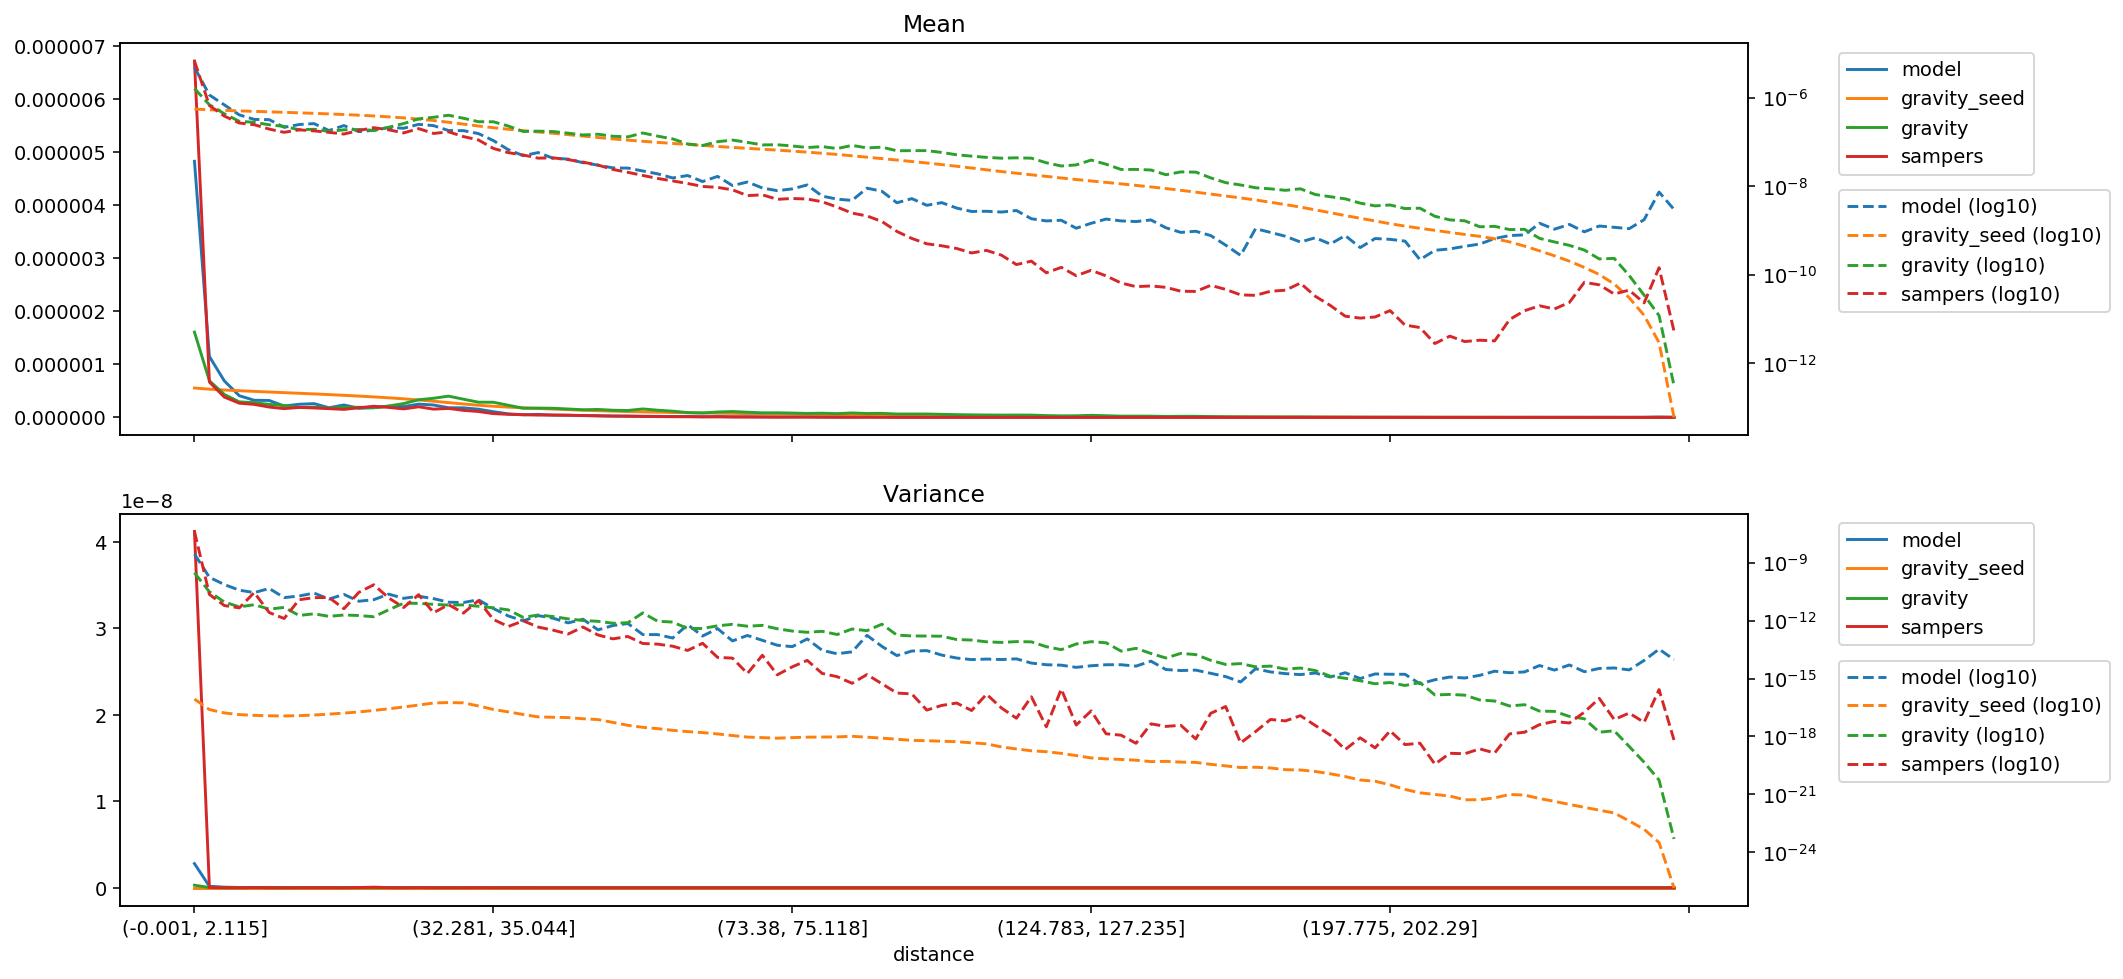

Values plotted in this chart, from the file beside it:
distance, model_mean, gravity_seed_mean, gravity_mean, sampers_mean, model_variance, gravity_seed_variance, gravity_variance, sampers_variance
(-0.001, 2.115], 4.830311118954225e-06, 5.543050742063845e-07, 1.6088078703644214e-06, 6.721579867430781e-06, 2.7971294276648406e-09, 8.622917329393284e-17, 2.982557604959981e-10, 4.1217213516199477e-08
(2.115, 3.2], 1.1483070638405718e-06, 5.319231582218557e-07, 6.907486399529423e-07, 6.65611523680699e-07, 1.734667972921288e-10, 2.4699034472418187e-17, 3.091599099562786e-11, 2.2535342083558842e-11
(3.2, 4.113], 6.873566802664309e-07, 5.16472575462854e-07, 4.3218950014135026e-07, 3.8296045095919904e-07, 7.320685832913219e-11, 1.6566355904912643e-17, 9.110709022793287e-12, 6.001372395613865e-12
(4.113, 4.957], 4.088089776936373e-07, 5.030886112576356e-07, 2.9269653064633323e-07, 2.680072926039445e-07, 3.752804543616255e-11, 1.3579652249704369e-17, 5.118052619329467e-12, 4.551676350682788e-12
(4.957, 5.788], 3.2281475847800363e-07, 4.90690274020511e-07, 2.7787130387801286e-07, 2.453505975187278e-07, 2.8091113434129032e-11, 1.2399335923559667e-17, 6.616262385342989e-12, 2.839577429274795e-11
(5.788, 6.614], 3.191911840369376e-07, 4.786239165028496e-07, 2.4423220453217197e-07, 1.952193988554646e-07, 4.5903298646235973e-11, 1.1787587239929182e-17, 3.915851875186363e-12, 2.6089143267629276e-12
(6.614, 7.456], 2.140820778147838e-07, 4.668130760801691e-07, 2.2418248111628003e-07, 1.6504723110844888e-07, 1.5510871582740775e-11, 1.1545522230753285e-17, 4.793885232151336e-12, 1.2808148332665537e-12
(7.456, 8.337], 2.473979239252169e-07, 4.5496189252742627e-07, 1.889367504365872e-07, 1.8773770101995095e-07, 1.8649512462810252e-11, 1.2001772315100713e-17, 1.847310843807335e-12, 1.1954151795063383e-11
(8.337, 9.272], 2.596326265570788e-07, 4.427311030781861e-07, 1.9338093449150725e-07, 1.7789661138965264e-07, 2.6537592397778418e-11, 1.2910168597766509e-17, 2.238497796478136e-12, 1.5393811549662804e-11
(9.272, 10.288], 1.8124359803683058e-07, 4.299751017432065e-07, 1.7307568319182741e-07, 1.6471530448242573e-07, 1.300356525207693e-11, 1.4337469360284748e-17, 1.6571824925701343e-12, 1.5708119316534814e-11
(10.288, 11.406], 2.3429925977467914e-07, 4.1645249174834507e-07, 1.8812943708878636e-07, 1.5111894796614842e-07, 2.2637149641912506e-11, 1.6278843371754044e-17, 1.937771945930302e-12, 4.088421879655589e-12
(11.406, 12.65], 1.7134107940073112e-07, 4.020180909189963e-07, 1.9103590914036821e-07, 1.8124987968158377e-07, 1.0020839859261852e-11, 1.864836216387907e-17, 1.8308420766668888e-12, 2.8953674101445203e-11
(12.65, 14.062], 1.8294486695954348e-07, 3.8635797008287357e-07, 1.8257984375766983e-07, 2.101082871793838e-07, 1.2095583880271223e-11, 2.2333678882746186e-17, 1.5789414042456224e-12, 7.15662961034669e-11
(14.062, 15.693], 2.1191389881252737e-07, 3.6920288283227956e-07, 2.1484378588671586e-07, 1.8800051270648828e-07, 2.3337375120711676e-11, 2.7113879504026104e-17, 3.6114928897947756e-12, 1.4758376882139984e-11
(15.693, 17.608], 2.0426230371997742e-07, 3.5008887965230043e-07, 2.607459578065095e-07, 1.6022212989047593e-07, 1.4201044901746801e-11, 3.369725782789283e-17, 7.975985025767111e-12, 4.74884266722672e-12
(17.608, 19.895], 2.4976352559939615e-07, 3.288487775517458e-07, 3.324734300651704e-07, 2.0013446977582312e-07, 1.817704534120399e-11, 4.2319903495607336e-17, 7.77737206050017e-12, 2.201677349609846e-11
(19.895, 22.678], 2.33694119634383e-07, 3.048894186541545e-07, 3.609193161975422e-07, 1.5574336363617906e-07, 1.369028615806068e-11, 5.411048986714297e-17, 6.934023423561695e-12, 2.533203134272134e-12
(22.678, 25.793], 1.8138113301788752e-07, 2.788554145818658e-07, 4.0081236640897806e-07, 1.6932430166807277e-07, 8.93133493860482e-12, 5.721712167894475e-17, 6.326459254014384e-12, 6.690346984133275e-12
(25.793, 29.162], 1.8019422995819714e-07, 2.5309815373301133e-07, 3.430706102506011e-07, 1.3232865675491082e-07, 8.621605157897366e-12, 5.4980933182172824e-17, 6.4966708515259504e-12, 2.4466296592983557e-12
(29.162, 32.281], 1.5453430471557356e-07, 2.2921556067847794e-07, 2.866544163135603e-07, 1.1093819967588296e-07, 1.19389341253995e-11, 3.8088938157905965e-17, 5.498934131628841e-12, 1.0884424479361143e-11
(32.281, 35.044], 1.0768989016758108e-07, 2.0993144406440378e-07, 2.8561930529092284e-07, 7.150670324226052e-08, 4.2109443080329536e-12, 2.5064020819737258e-17, 4.583828593435671e-12, 1.1441076429985978e-12
(35.044, 37.614], 6.689549187274241e-08, 1.937446322643857e-07, 2.289283755604295e-07, 5.737400241059522e-08, 1.7369355375356436e-12, 1.8718775665243866e-17, 3.5813352160069314e-12, 4.924587772842734e-13
(37.614, 40.002], 4.901746724869207e-08, 1.798906665018139e-07, 1.7230356145214473e-07, 5.079981990103102e-08, 9.69427266967266e-13, 1.3745071857586638e-17, 1.4645980917218197e-12, 9.691771415561444e-13
(40.002, 42.213], 5.765335154821878e-08, 1.6792104885537543e-07, 1.7548044736659675e-07, 4.307356243644427e-08, 1.8045577759141574e-12, 1.0294654272709012e-17, 1.946980372942401e-12, 4.617269045333282e-13
(42.213, 44.525], 4.2745872112495786e-08, 1.5707509017030005e-07, 1.7147386479797907e-07, 4.381574953977113e-08, 1.3300185978319784e-12, 9.883666671430953e-18, 1.6200190997268732e-12, 3.1929257942444573e-13
(44.525, 46.962], 4.1094516800113956e-08, 1.4618062972324777e-07, 1.5820168783171788e-07, 3.988800243346746e-08, 7.595385723116659e-13, 9.495515493749081e-18, 1.2252520644460739e-12, 2.013185977896612e-13
(46.962, 49.411], 3.399864731727463e-08, 1.3589233657340767e-07, 1.4358093632455952e-07, 3.504312832102804e-08, 1.1720861864278103e-12, 8.264623981288944e-18, 1.0093759753794255e-12, 4.630757587556408e-13
(49.411, 51.915], 2.998194331467484e-08, 1.260869909364154e-07, 1.4961052357790924e-07, 3.007415994578765e-08, 3.3026022948911295e-13, 7.512606326646374e-18, 9.160813436794673e-13, 1.7981104150395674e-13
(51.915, 54.193], 2.5994111419760948e-08, 1.1730248483077863e-07, 1.3461538285037081e-07, 2.393080273549437e-08, 5.521772508285329e-13, 5.350947486908653e-18, 7.281624352634231e-13, 1.1309028294310233e-13
(54.193, 56.242], 2.569094959257459e-08, 1.0994828790632316e-07, 1.3030245131388756e-07, 2.0646956043226383e-08, 7.039339179070388e-13, 3.785578066368713e-18, 7.748464603910201e-13, 1.5038390835424587e-13
(56.242, 58.166], 2.2115624953955346e-08, 1.03618602358816e-07, 1.5953439379610859e-07, 1.7532796788042956e-08, 1.890908647206847e-13, 2.9759990678008506e-18, 2.4962825660431613e-12, 6.519351216592786e-14
(58.166, 60.05], 1.906191441932997e-08, 9.785918402389228e-08, 1.3532370034908062e-07, 1.4989865152683473e-08, 1.8728463189851105e-13, 2.542404445133617e-18, 9.189363483182784e-13, 6.027177090739646e-14
(60.05, 61.85], 1.5403917878376862e-08, 9.261122616021113e-08, 1.1722121752889622e-07, 1.3203322101441089e-08, 1.2499717161177482e-13, 2.0760725887952817e-18, 8.380704076678056e-13, 4.704395900256824e-14
(61.85, 63.607], 1.7466544958549107e-08, 8.781338534040507e-08, 9.020226554385857e-08, 1.1548401534163573e-08, 6.167463918756772e-13, 1.7898657127204418e-18, 3.8628901589975094e-13, 2.8413099282672316e-14
(63.607, 65.353], 1.2763246242083684e-08, 8.330564973268555e-08, 8.329379608144769e-08, 9.895607011928836e-09, 1.5790903717460922e-13, 1.5908563711901886e-18, 3.903165738074508e-13, 6.686320872240266e-14
(65.353, 67.048], 1.669636659817214e-08, 7.91130452475934e-08, 1.0137067243274196e-07, 9.418967837017237e-09, 3.8571906491033535e-13, 1.3524769628798656e-18, 5.352128143761479e-13, 1.242533861611833e-14
(67.048, 68.668], 1.0370137571692991e-08, 7.527187019189904e-08, 1.1034796986677338e-07, 8.304700573931677e-09, 8.850048901907157e-14, 1.1186008267469497e-18, 6.39932983338818e-13, 1.139021845278691e-14
(68.668, 70.216], 1.2460385616098812e-08, 7.178807617466991e-08, 9.789635783412127e-08, 6.146403016743556e-09, 1.6967846749888146e-13, 9.309882836529544e-19, 5.099293202689602e-13, 1.821762545492265e-15
(70.216, 71.784], 9.132322742180567e-09, 6.851253301892802e-08, 8.584041835826627e-08, 6.404734616383655e-09, 9.49724758722256e-14, 8.70328247885146e-19, 5.635558448411222e-13, 1.602631514233641e-14
(71.784, 73.38], 7.949340933890855e-09, 6.535916054919309e-08, 8.649861789348087e-08, 5.0686056802077035e-09, 5.278135353273705e-14, 8.174518910003719e-19, 3.763681147731068e-13, 1.5579287915187429e-15
(73.38, 75.118], 8.719717799009758e-09, 6.217169610111824e-08, 8.120223478027372e-08, 5.294740368955681e-09, 4.466005281851849e-14, 8.718913680730268e-19, 2.867132682112167e-13, 4.02107402144318e-15
(75.118, 76.989], 1.0700221526229638e-08, 5.889195697092641e-08, 7.484899563055955e-08, 5.15176106364618e-09, 1.1202484874520271e-13, 9.221272287815434e-19, 2.478188584486133e-13, 8.692424546042866e-15
(76.989, 78.993], 5.996388662934969e-09, 5.5570033168504904e-08, 7.859883520012552e-08, 4.46859409710308e-09, 2.8945454454808096e-14, 9.37520848173092e-19, 2.7823157475930374e-13, 1.8403885123415228e-15
(78.993, 81.161], 5.116301295318029e-09, 5.2223120283965766e-08, 7.095942970355499e-08, 3.3921478381344e-09, 1.911794367244931e-14, 9.511593191129708e-19, 1.902689509142544e-13, 1.2467115688513893e-15
(81.161, 83.559], 4.7861083823425895e-09, 4.8739125097103765e-08, 8.368535629249507e-08, 2.476688181783233e-09, 2.4039641020201045e-14, 1.024328270874928e-18, 3.663689820278531e-13, 5.6683559683017935e-16
(83.559, 86.01], 9.049801753546403e-09, 4.53154861119729e-08, 7.333007956505365e-08, 2.1355309563915608e-09, 1.716169309742868e-13, 9.206334687140856e-19, 3.0018530429457414e-13, 1.6030281423322965e-15
(86.01, 88.485], 7.701783603769686e-09, 4.20939473154467e-08, 7.63162935013881e-08, 1.599331392396587e-09, 4.6071644261274317e-14, 8.2046384482528575e-19, 6.509847125385476e-13, 5.359844087562102e-16
(88.485, 90.999], 4.2360774165536366e-09, 3.905549815405259e-08, 6.335105446211424e-08, 9.54963781136797e-10, 1.5403708076401195e-14, 7.226535137088207e-19, 1.7710983839341347e-13, 1.7754567426664775e-16
(90.999, 93.534], 5.253716672571464e-09, 3.620577409459569e-08, 6.370284363632018e-08, 6.630596831401173e-10, 2.6494377974683885e-14, 6.289029585322625e-19, 1.6058996500813443e-13, 1.5960362959518223e-16
(93.534, 96.205], 3.7134444885372782e-09, 3.3498590063976666e-08, 6.370662495587406e-08, 5.019637333902393e-10, 2.7838246608554977e-14, 6.042681445734635e-19, 1.5804825579365812e-13, 2.3235812108758735e-17
(96.205, 99.019], 4.26348735208679e-09, 3.0854246217947234e-08, 5.801409258920226e-08, 4.526217218870565e-10, 1.6400190933482783e-14, 5.68400004444392e-19, 1.5498997329151945e-13, 4.04118245136386e-17
(99.019, 102.003], 3.218318556732308e-09, 2.8282308181098086e-08, 5.1335002584208196e-08, 3.9356286627344505e-10, 1.1489409141514936e-14, 5.359006840970576e-19, 1.0458606073896604e-13, 5.390043187618273e-17
(102.003, 105.095], 2.6956242613193897e-09, 2.5817593579879738e-08, 4.786864880729668e-08, 3.118455896363894e-10, 9.564575870976377e-15, 4.708284397579128e-19, 9.805400911535747e-14, 2.207970539579198e-17
(105.095, 108.257], 2.7231926249273376e-09, 2.3489746500388736e-08, 4.49024600197653e-08, 3.5581991990049175e-10, 1.0162898158111358e-14, 4.148343664926487e-19, 7.9354183940165e-14, 1.5432651183582918e-16
(108.257, 111.141], 2.613105151279e-09, 2.144896221762463e-08, 4.301012460923058e-08, 2.775458354572023e-10, 9.631485074977177e-15, 2.8628323459349737e-19, 7.406770711888664e-14, 2.972321619209385e-17
(111.141, 113.928], 2.8332206097728863e-09, 1.9703727283228698e-08, 4.384593611597887e-08, 1.7033150772825226e-10, 1.0428177352831095e-14, 2.26566876480268e-19, 8.153247504103408e-14, 8.80383124301822e-18
(113.928, 116.649], 1.842926790902032e-09, 1.8146033421782663e-08, 4.307452988022147e-08, 2.0372834071570614e-10, 6.31136068402601e-15, 1.8174279799692785e-19, 7.919221251519778e-14, 1.1378411903948638e-16
(116.649, 119.431], 1.6504197726832345e-09, 1.6712116310709147e-08, 3.3889446010720476e-08, 1.1107274556418753e-10, 5.1821420548529136e-15, 1.6264796947364488e-19, 4.4443008291056364e-14, 3.177077221249387e-18
(119.431, 122.169], 1.7053949408347157e-09, 1.5376369971265308e-08, 2.8674845792632435e-08, 1.4731001377792747e-10, 4.915955021689106e-15, 1.332235950292322e-19, 3.1307497402209123e-14, 2.8423906889705475e-16
(122.169, 124.783], 1.127786844666877e-09, 1.4192566490546458e-08, 3.032036014548078e-08, 9.56321739661522e-11, 3.787668599832333e-15, 1.0290191143217445e-19, 6.132433334944226e-14, 3.928479799273275e-18
... 40 more rows
